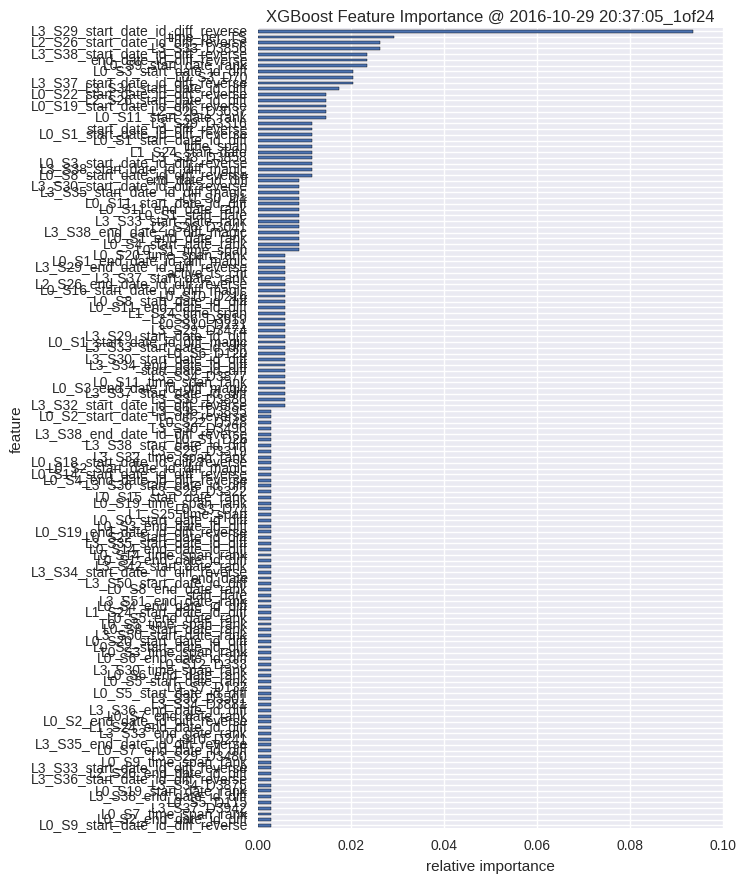

Values plotted in this chart, from the file beside it:
, feature, fscore
0, L0_S9_start_date_id_diff_reverse, 0.002924
1, L0_S2_end_date_id_diff, 0.002924
2, L0_S7_time_span_rank, 0.002924
3, L3_S37_D3942, 0.002924
4, L0_S5_D115, 0.002924
5, L3_S38_end_date_id_diff, 0.002924
6, L0_S19_start_date_rank, 0.002924
7, L3_S34_D3875, 0.002924
8, L3_S36_start_date_id_diff_reverse, 0.002924
9, L2_S26_end_date_id_diff, 0.002924
10, L3_S33_start_date_id_diff_reverse, 0.002924
11, L0_S9_time_span_rank, 0.002924
12, L3_S29_D3480, 0.002924
13, L0_S7_end_date_id_diff, 0.002924
14, L3_S35_end_date_id_diff_reverse, 0.002924
15, L0_S10_D241, 0.002924
16, L3_S33_end_date_rank, 0.002924
17, L1_S24_end_date_id_diff, 0.002924
18, L0_S2_end_date_id_diff_reverse, 0.002924
19, L0_S7_end_date_rank, 0.002924
20, L3_S36_end_date_id_diff, 0.002924
21, L3_S34_D3881, 0.002924
22, L3_S30_D3501, 0.002924
23, L0_S5_start_date_id_diff, 0.002924
24, L0_S7_D137, 0.002924
25, L0_S5_start_date_rank, 0.002924
26, L0_S6_end_date_rank, 0.002924
27, L3_S30_time_span_rank, 0.002924
28, L0_S12_D333, 0.002924
29, L0_S6_end_date_id_diff, 0.002924
30, L0_S3_time_span_rank, 0.002924
31, L0_S2_start_date_id_diff, 0.002924
32, L0_S20_start_date_id_diff, 0.002924
33, L3_S50_start_date_rank, 0.002924
34, L0_S8_start_date_rank, 0.002924
35, L0_S5_time_span_rank, 0.002924
36, L0_S5_end_date_rank, 0.002924
37, L1_S24_start_date_id_diff, 0.002924
38, L0_S4_end_date_id_diff, 0.002924
39, L3_S51_end_date_rank, 0.002924
40, start_date, 0.002924
41, L0_S8_end_date_rank, 0.002924
42, L3_S50_start_date_id_diff, 0.002924
43, end_date, 0.002924
44, L3_S34_start_date_id_diff_reverse, 0.002924
45, L3_S42_start_date_rank, 0.002924
46, L0_S1_end_date_id_diff, 0.002924
47, L0_S14_time_span_rank, 0.002924
48, L0_S14_end_date_id_diff, 0.002924
49, L3_S35_start_date_id_diff, 0.002924
50, L0_S22_start_date_id_diff, 0.002924
51, L0_S19_end_date_id_diff_reverse, 0.002924
52, L0_S3_end_date_id_diff, 0.002924
53, L0_S0_start_date_id_diff, 0.002924
54, L1_S25_time_span, 0.002924
55, L0_S3_D74, 0.002924
56, L0_S19_time_span_rank, 0.002924
57, L0_S15_start_date_rank, 0.002924
58, L3_S29_D3322, 0.002924
59, L3_S36_start_date_id_diff, 0.002924
... 79 more rows
